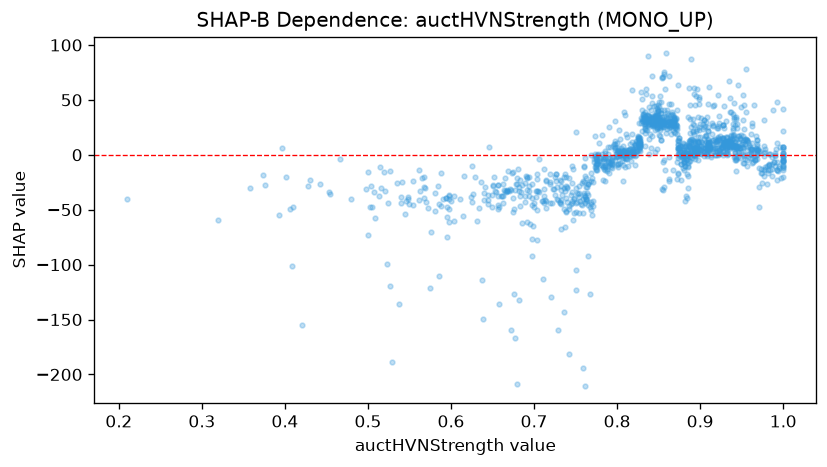

The data file committed next to this chart (first rows):
feature_value, shap_value
0.955, 14.01
0.777, 0.2252
0.626, -36.07
0.961, 18.93
0.918, 2.596
0.808, 39.09
0.597, -39.92
0.909, 45.89
0.856, -4.632
0.809, -3.31
0.624, -38.32
0.725, -36.66
0.358, -29.93
0.885, -0.6054
0.928, -0.1676
0.733, -32.32
0.828, 6.97
0.841, 29.08
0.849, 29.73
0.811, -2.866
0.852, 24.64
0.671, -30.76
0.921, 15.54
0.928, 3.815
0.794, -11.63
0.875, 0.3938
0.824, 3.032
0.677, -166.4
0.694, -37.61
0.625, -43.32
0.96, -3.021
0.828, 3.462
0.916, 3.035
0.807, -0.575
0.962, 10.44
0.397, 6.155
0.852, 22.96
0.851, 17.6
0.548, -38.37
0.856, 30.01
0.869, 28.8
0.928, 11.03
0.748, -39.3
0.562, -13.51
0.918, -0.5146
0.992, 48.03
0.837, 26.76
0.895, 21.45
0.937, 39.32
0.868, 20.62
0.941, 18.32
0.83, 21.45
0.725, -20.44
0.568, -20.17
0.892, 1.961
0.938, 8.475
0.554, -24
0.838, 31.69
0.871, 27.89
0.9, 2.133
... 1,276 more rows
